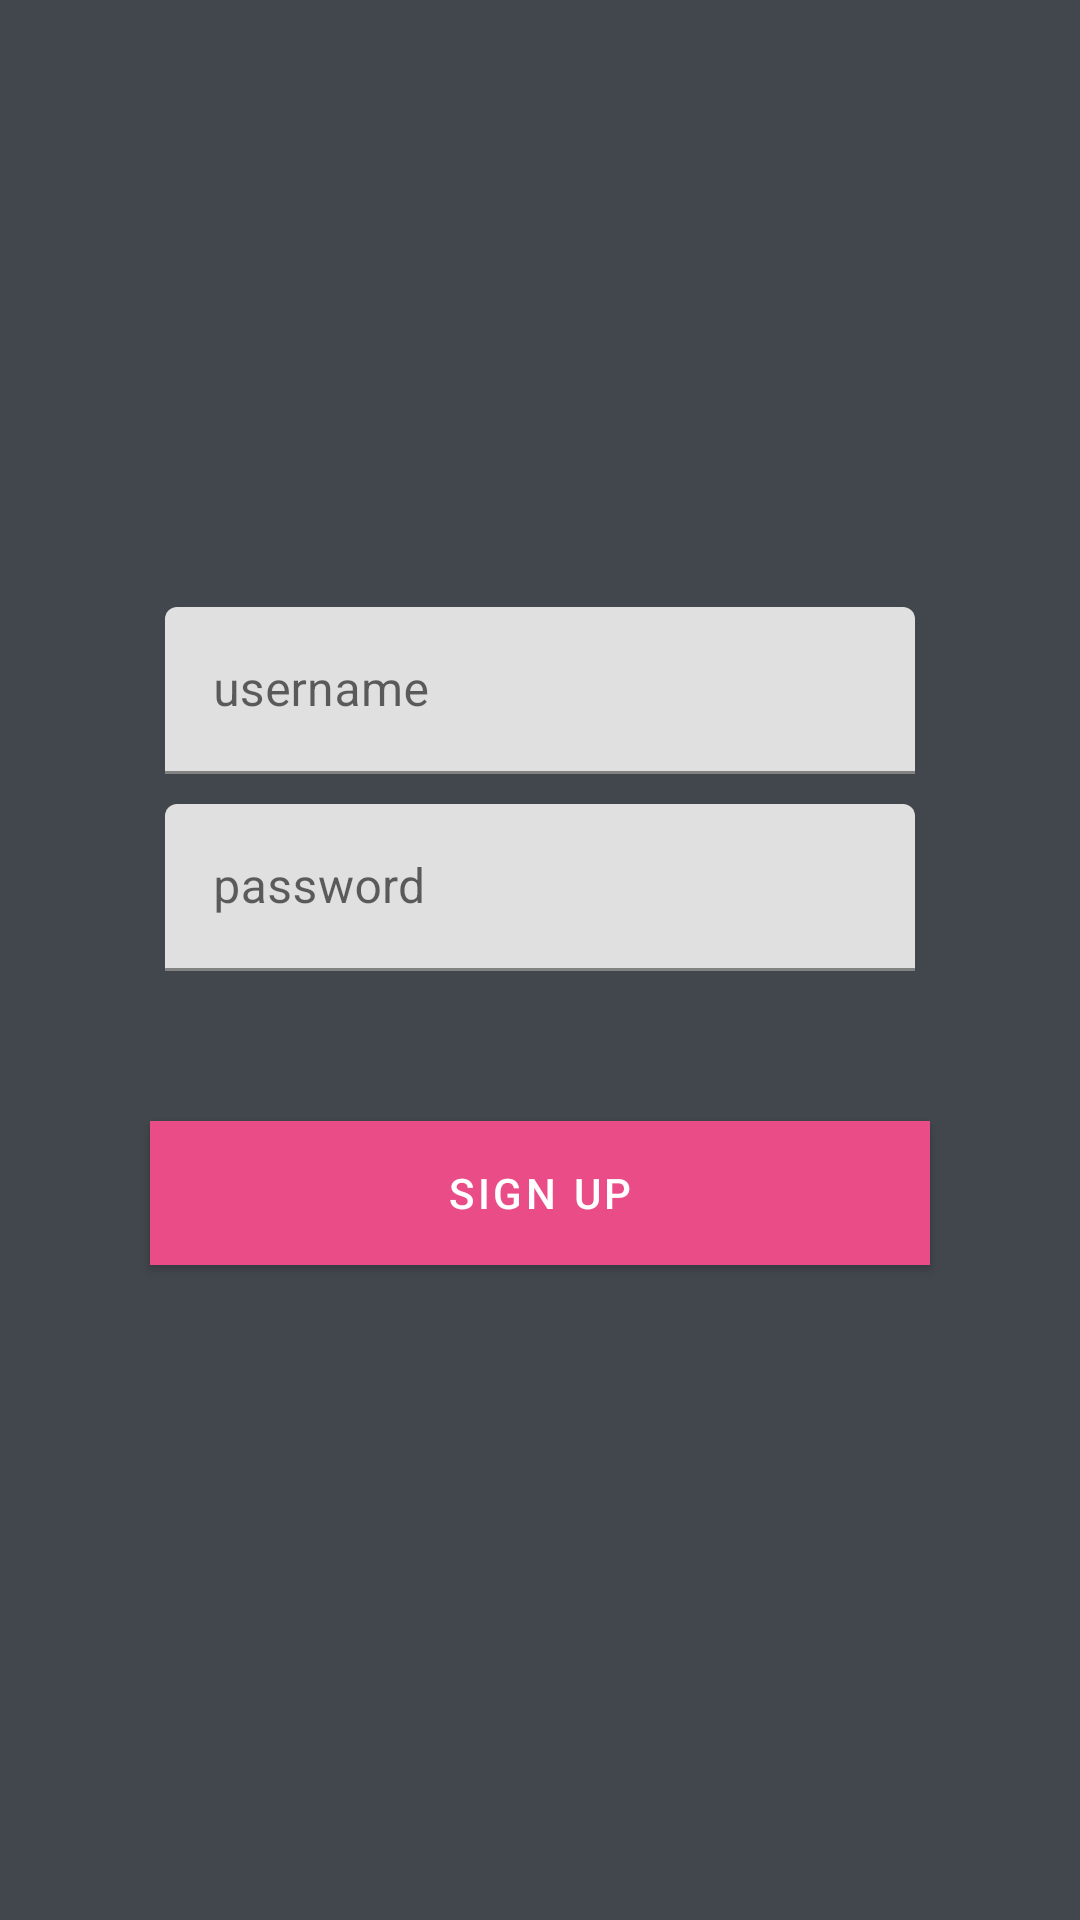

Write the Android layout XML for this screen, with the resource values it uses.
<!-- AndroidManifest.xml: application theme AppTheme -->
<!-- res/layout/fragment_sign_up.xml -->
<?xml version="1.0" encoding="utf-8"?>
<androidx.constraintlayout.widget.ConstraintLayout
    xmlns:android="http://schemas.android.com/apk/res/android"
    xmlns:tools="http://schemas.android.com/tools"
    xmlns:app="http://schemas.android.com/apk/res-auto"
    android:background="@color/bg_register"
    android:layout_width="match_parent"
    android:layout_height="match_parent"
    tools:context=".LoginSign.SignUpFragment">


    <com.google.android.material.textfield.TextInputLayout
        android:id="@+id/userName_sign"
        style="@style/Widget.MaterialComponents.TextInputLayout.FilledBox"
        android:layout_width="250dp"
        android:layout_height="wrap_content"
        android:layout_marginBottom="180dp"
        android:singleLine="true"
        app:layout_constraintBottom_toBottomOf="parent"
        app:layout_constraintEnd_toEndOf="parent"
        app:layout_constraintStart_toStartOf="parent"
        app:layout_constraintTop_toTopOf="parent">

        <com.google.android.material.textfield.TextInputEditText
            android:id="@+id/text_input_edit_text_outlined"
            android:textColor="@color/input_login"
            android:layout_width="match_parent"
            android:layout_height="wrap_content"
            android:hint="username" />

    </com.google.android.material.textfield.TextInputLayout>

    <com.google.android.material.textfield.TextInputLayout
        android:id="@+id/Password_sign"
        style="@style/Widget.MaterialComponents.TextInputLayout.FilledBox"
        android:layout_marginTop="10dp"
        android:layout_width="250dp"
        android:layout_height="wrap_content"
        android:singleLine="true"
        app:layout_constraintTop_toBottomOf="@+id/userName_sign"
        app:layout_constraintStart_toStartOf="parent"
        app:layout_constraintEnd_toEndOf="parent">

        <com.google.android.material.textfield.TextInputEditText
            android:id="@+id/text_input_edit_text_filled"
            android:textColor="@color/input_login"
            android:inputType="number"
            android:layout_width="match_parent"
            android:layout_height="wrap_content"
            android:hint="password" />

    </com.google.android.material.textfield.TextInputLayout>

    <Button
        style="@style/MySignUp"
        android:id="@+id/Sign_up"
        android:layout_width="match_parent"
        android:layout_height="wrap_content"
        android:layout_marginTop="50dp"
        android:layout_marginLeft="50dp"
        android:layout_marginRight="50dp"
        android:text="@string/sign_up"
        android:textColor="@color/white"
        app:layout_constraintTop_toBottomOf="@id/Password_sign"
        app:layout_constraintStart_toStartOf="parent"
        app:layout_constraintEnd_toEndOf="parent">

    </Button>
</androidx.constraintlayout.widget.ConstraintLayout>
<!-- resources referenced by this layout -->
<resources>
  <color name="bg_register">#42474D</color>
  <color name="input_login">#222222</color>
  <color name="white">#ffffff</color>
  <string name="sign_up">Sign up</string>
  <style name="MySignUp" parent="@style/Widget.MaterialComponents.Button">
          <item name="android:background">@color/white</item>
          <item name="backgroundTint">#ea4c88</item>
      </style>
  <style name="AppTheme" parent="Theme.MaterialComponents.Light.DarkActionBar">
          
          <item name="colorPrimary">@color/colorPrimary</item>
          <item name="colorPrimaryDark">@color/colorPrimaryDark</item>
          <item name="colorAccent">@color/colorAccent</item>
      </style>
  <color name="colorPrimary">#008577</color>
  <color name="colorPrimaryDark">#00574B</color>
  <color name="colorAccent">#D81B60</color>
</resources>
